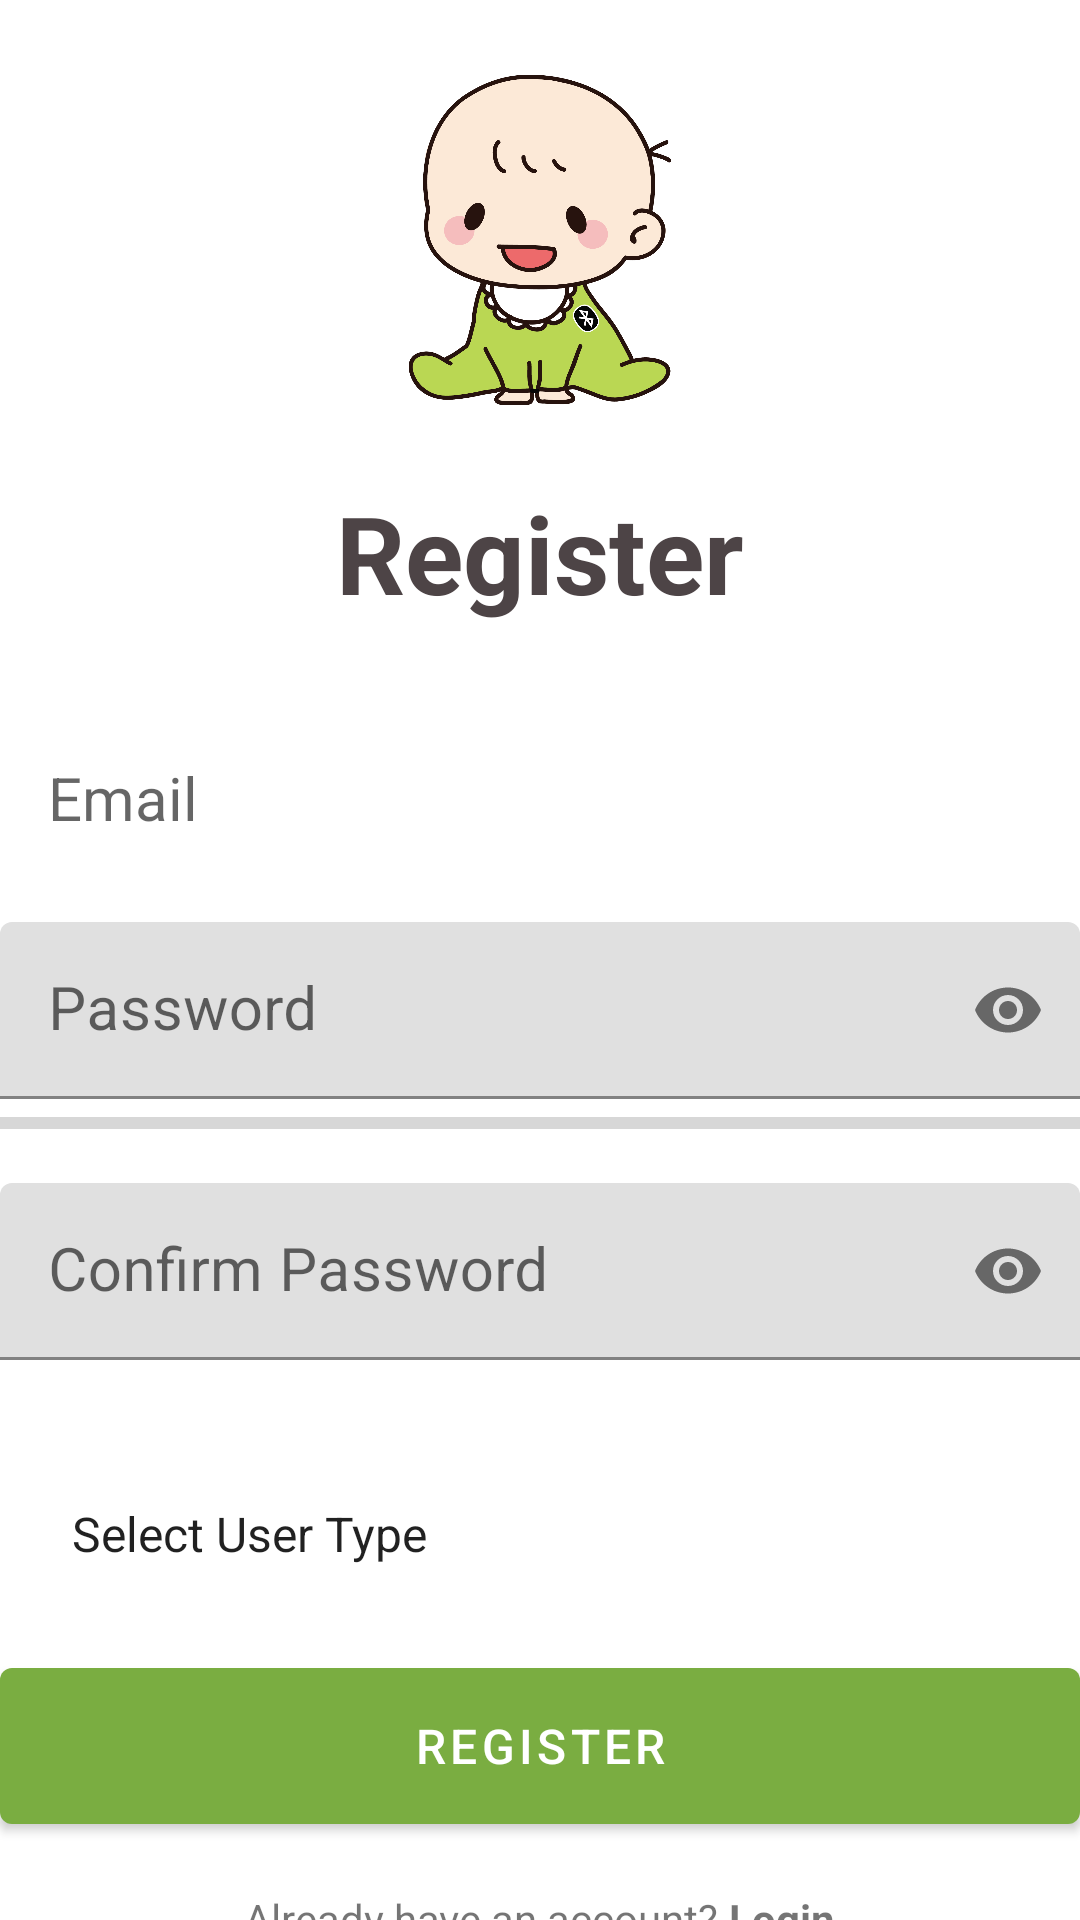

Produce the Android XML layout that renders to this screen, including the resource entries it uses.
<!-- AndroidManifest.xml: application theme Theme.ChildHealthCareProject -->
<!-- res/layout/activity_register.xml -->
<?xml version="1.0" encoding="utf-8"?>
<RelativeLayout
    xmlns:android="http://schemas.android.com/apk/res/android"
    xmlns:tools="http://schemas.android.com/tools"
    xmlns:app="http://schemas.android.com/apk/res-auto"
    android:layout_width="match_parent"
    android:layout_height="match_parent"
    android:layout_marginVertical="16dp"
    android:layout_marginHorizontal="32dp"
    tools:context=".RegisterActivity">

    <ImageView
        android:layout_width="128dp"
        android:layout_height="128dp"
        android:layout_centerHorizontal="true"
        android:layout_marginVertical="16dp"
        android:id="@+id/sign_up_icon"
        android:src="@drawable/baby_logo"/>

    <LinearLayout
        android:layout_width="match_parent"
        android:layout_height="wrap_content"
        android:orientation="vertical"
        android:id="@+id/registerText"
        android:layout_below="@id/sign_up_icon">

        <TextView
            android:layout_width="match_parent"
            android:layout_height="wrap_content"
            android:text="Register"
            android:textStyle="bold"
            android:textSize="36sp"
            android:textColor="@color/dark_grey"
            android:gravity="center"/>

    </LinearLayout>

    <LinearLayout
        android:id="@+id/form_layout"
        android:layout_width="match_parent"
        android:layout_height="wrap_content"
        android:layout_below="@+id/registerText"
        android:layout_marginVertical="16dp"
        android:layout_marginTop="14dp"
        android:orientation="vertical">

        <EditText
            android:id="@+id/email_edit_text"
            android:layout_width="match_parent"
            android:layout_height="wrap_content"
            android:layout_marginTop="12dp"
            android:background="@drawable/rounded_corner"
            android:hint="Email"
            android:padding="16dp"
            android:textSize="20sp" />

        <RelativeLayout
            android:layout_width="match_parent"
            android:layout_height="wrap_content">

            
            <com.google.android.material.textfield.TextInputLayout
                android:id="@+id/textInputLayout"
                android:layout_width="match_parent"
                android:layout_height="wrap_content"
                app:passwordToggleEnabled="true">

                <EditText
                    android:id="@+id/password_edit_text"
                    android:layout_width="match_parent"
                    android:layout_height="wrap_content"
                    android:layout_marginTop="12dp"
                    android:background="@drawable/rounded_corner"
                    android:hint="Password"
                    android:inputType="textPassword"
                    android:padding="16dp"
                    android:textSize="20sp" />
            </com.google.android.material.textfield.TextInputLayout>

            
            <TextView
                android:id="@+id/pass_strength"
                android:layout_width="wrap_content"
                android:layout_height="wrap_content"
                android:layout_alignParentRight="true"
                android:layout_marginTop="50dp"
                android:layout_marginRight="10dp"
                android:textSize="14sp" />
        </RelativeLayout>

        <ProgressBar
            android:id="@+id/progress_bar_password"
            style="?android:attr/progressBarStyleHorizontal"
            android:layout_width="match_parent"
            android:layout_height="wrap_content"
            android:progress="0" />

        <com.google.android.material.textfield.TextInputLayout
            android:layout_width="match_parent"
            android:layout_height="match_parent"
            app:passwordToggleEnabled="true">

            <EditText
                android:id="@+id/confirm_password_edit_text"
                android:layout_width="match_parent"
                android:layout_height="wrap_content"
                android:layout_marginTop="12dp"
                android:background="@drawable/rounded_corner"
                android:hint="Confirm Password"
                android:inputType="textPassword"
                android:padding="16dp"
                android:textSize="20sp" />
        </com.google.android.material.textfield.TextInputLayout>

        <TextView
            android:id="@+id/confirmPassCheck"
            android:layout_width="match_parent"
            android:layout_height="match_parent"
            android:textSize="14sp" />


        <Spinner
            android:id="@+id/user_type_spinner"
            android:layout_width="match_parent"
            android:layout_height="wrap_content"
            android:layout_marginTop="12dp"
            android:background="@drawable/rounded_corner"
            android:entries="@array/user_types"
            android:padding="16dp"
            android:spinnerMode="dropdown"
            android:textSize="20sp" />

        <com.google.android.material.button.MaterialButton
            android:id="@+id/register_button"
            android:layout_width="match_parent"
            android:layout_height="64dp"
            android:layout_marginTop="12dp"
            android:text="Register"
            android:textSize="16sp" />

        <ProgressBar
            android:id="@+id/progress_bar_cloud"
            android:layout_width="24dp"
            android:layout_height="64dp"
            android:layout_gravity="center"
            android:layout_marginTop="12dp"
            android:visibility="gone" />

    </LinearLayout>

    <LinearLayout
        android:layout_width="match_parent"
        android:layout_height="wrap_content"
        android:layout_below="@id/form_layout"
        android:orientation="horizontal"
        android:gravity="center">

        <TextView
            android:layout_width="wrap_content"
            android:layout_height="wrap_content"
            android:text="Already have an account? "/>

        <TextView
            android:id="@+id/login_text_view_btn"
            android:layout_width="wrap_content"
            android:layout_height="wrap_content"
            android:text="Login"
            android:textStyle="bold"/>

    </LinearLayout>
</RelativeLayout>
<!-- resources referenced by this layout -->
<resources>
  <string-array name="user_types">
          <item>Select User Type</item>
          <item>Doctor</item>
          <item>Parent</item>
      </string-array>
  <color name="dark_grey">#4D4446</color>
  <!-- drawable baby_logo: png bitmap (drawable, 97451 bytes) -->
  <style name="Theme.ChildHealthCareProject" parent="Base.Theme.ChildHealthCareProject" />
  <style name="Base.Theme.ChildHealthCareProject" parent="Theme.MaterialComponents.DayNight.NoActionBar">
          
          
          <item name="colorPrimary">@color/green</item>
          <item name="android:statusBarColor" tools:targetApi="l">@color/green</item>
      </style>
  <color name="green">#7AAD41</color>
</resources>
